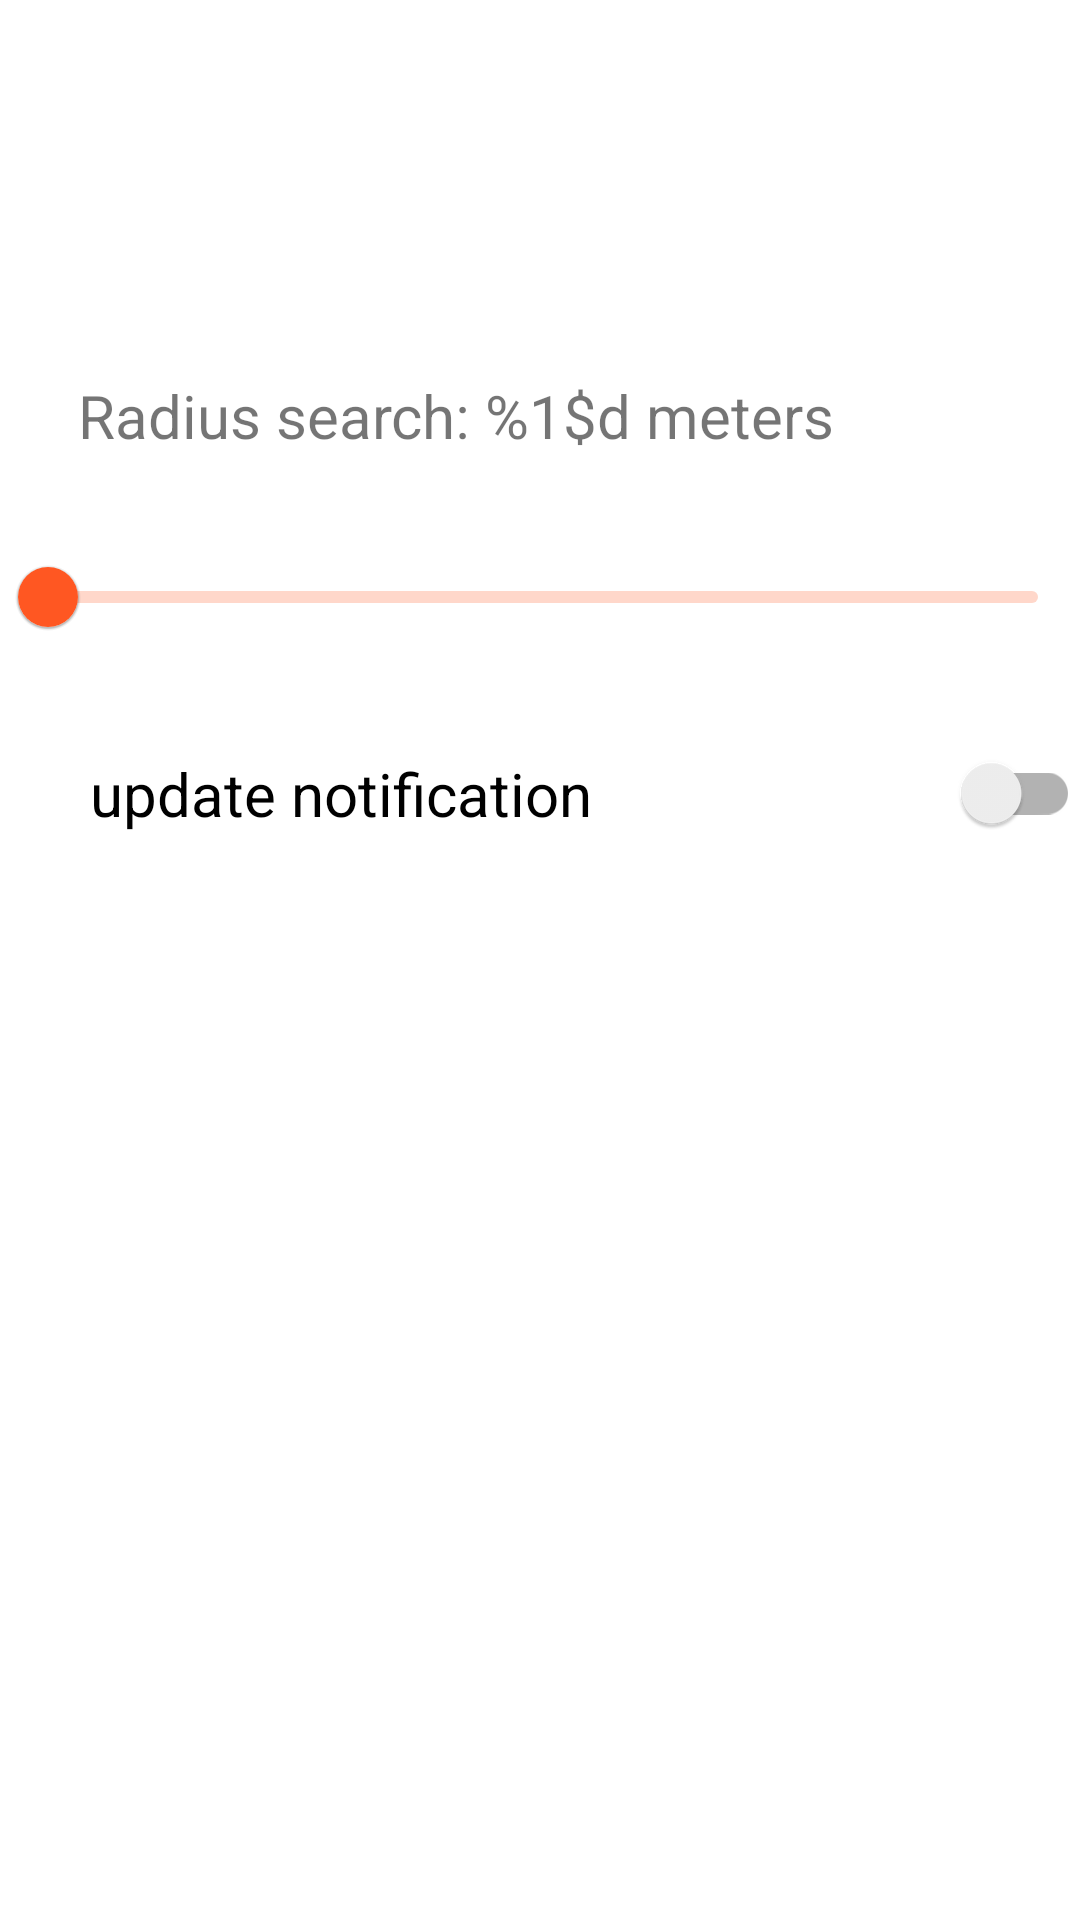

Reconstruct the res/layout file that produces this screen, plus the resources it refers to.
<!-- AndroidManifest.xml: fallback theme Theme.MaterialComponents.DayNight.NoActionBar -->
<!-- res/layout/fragment_setting.xml -->
<?xml version="1.0" encoding="utf-8"?>
<androidx.constraintlayout.widget.ConstraintLayout
    xmlns:android="http://schemas.android.com/apk/res/android"
    xmlns:app="http://schemas.android.com/apk/res-auto"
    xmlns:tools="http://schemas.android.com/tools"
    android:layout_width="match_parent"
    android:layout_height="match_parent">

    
    <ImageButton
        android:id="@+id/fragment_settings_backpress"
        android:layout_width="wrap_content"
        android:layout_height="wrap_content"
        android:layout_marginStart="20dp"
        android:layout_marginTop="20dp"
        android:background="@null"
        android:contentDescription="@string/fragment_settings_backpress_description"
        android:src="@drawable/ic_baseline_arrow_back_24"
        app:tint="@color/colorPrimary"
        app:layout_constraintStart_toStartOf="parent"
        app:layout_constraintTop_toTopOf="parent" />


    <TextView
        android:id="@+id/fragment_settings_title"
        android:layout_width="wrap_content"
        android:layout_height="wrap_content"
        android:layout_marginTop="37dp"
        android:textSize="30sp"
        app:layout_constraintEnd_toEndOf="parent"
        app:layout_constraintStart_toStartOf="parent"
        app:layout_constraintTop_toTopOf="parent"
        tools:text="fragment_settings_title" />


    <TextView
        android:id="@+id/fragment_settings_radius_text"
        android:layout_width="wrap_content"
        android:layout_height="wrap_content"
        android:layout_marginStart="26dp"
        android:layout_marginTop="125dp"
        android:text="@string/fragment_settings_radius_search"
        android:textSize="20sp"
        app:layout_constraintStart_toStartOf="parent"
        app:layout_constraintTop_toTopOf="parent" />

    <com.google.android.material.slider.Slider
        android:id="@+id/fragment_settings_radius_slider"
        android:layout_width="wrap_content"
        android:layout_height="wrap_content"
        android:layout_marginTop="175dp"
        android:theme="@style/AppTheme"
        android:valueFrom="0.0"
        android:valueTo="5000.0"
        app:layout_constraintStart_toStartOf="parent"
        app:layout_constraintTop_toBottomOf="@id/fragment_settings_radius_text"
        app:layout_constraintTop_toTopOf="parent" />


    <androidx.appcompat.widget.SwitchCompat
        android:id="@+id/fragment_settings_update_notifications_switch"
        android:layout_width="match_parent"
        android:layout_height="wrap_content"
        android:layout_marginStart="30dp"
        android:layout_marginTop="28dp"
        android:text="@string/fragment_settings_update_notifications_text"
        android:textSize="20sp"
        app:layout_constraintStart_toStartOf="parent"
        app:layout_constraintTop_toBottomOf="@+id/fragment_settings_radius_slider"
        app:theme="@style/AppTheme" />


</androidx.constraintlayout.widget.ConstraintLayout>
<!-- resources referenced by this layout -->
<resources>
  <color name="colorPrimary">#FF5722</color>
  <string name="fragment_settings_backpress_description" translatable="false">backpress description</string>
  <string name="fragment_settings_radius_search" translatable="false" tools:ignore="PluralsCandidate">Radius search: %1$d meters</string>
  <string name="fragment_settings_update_notifications_text" translatable="false">update notification</string>
  <style name="AppTheme" parent="Theme.AppCompat.Light.DarkActionBar">
          
          <item name="colorPrimary">@color/colorPrimary</item>
          <item name="colorPrimaryDark">@color/colorPrimaryDark</item>
          <item name="colorAccent">@color/colorAccent</item>
      </style>
  <color name="colorPrimaryDark">#BA1616</color>
  <color name="colorAccent">#03DAC5</color>
</resources>
